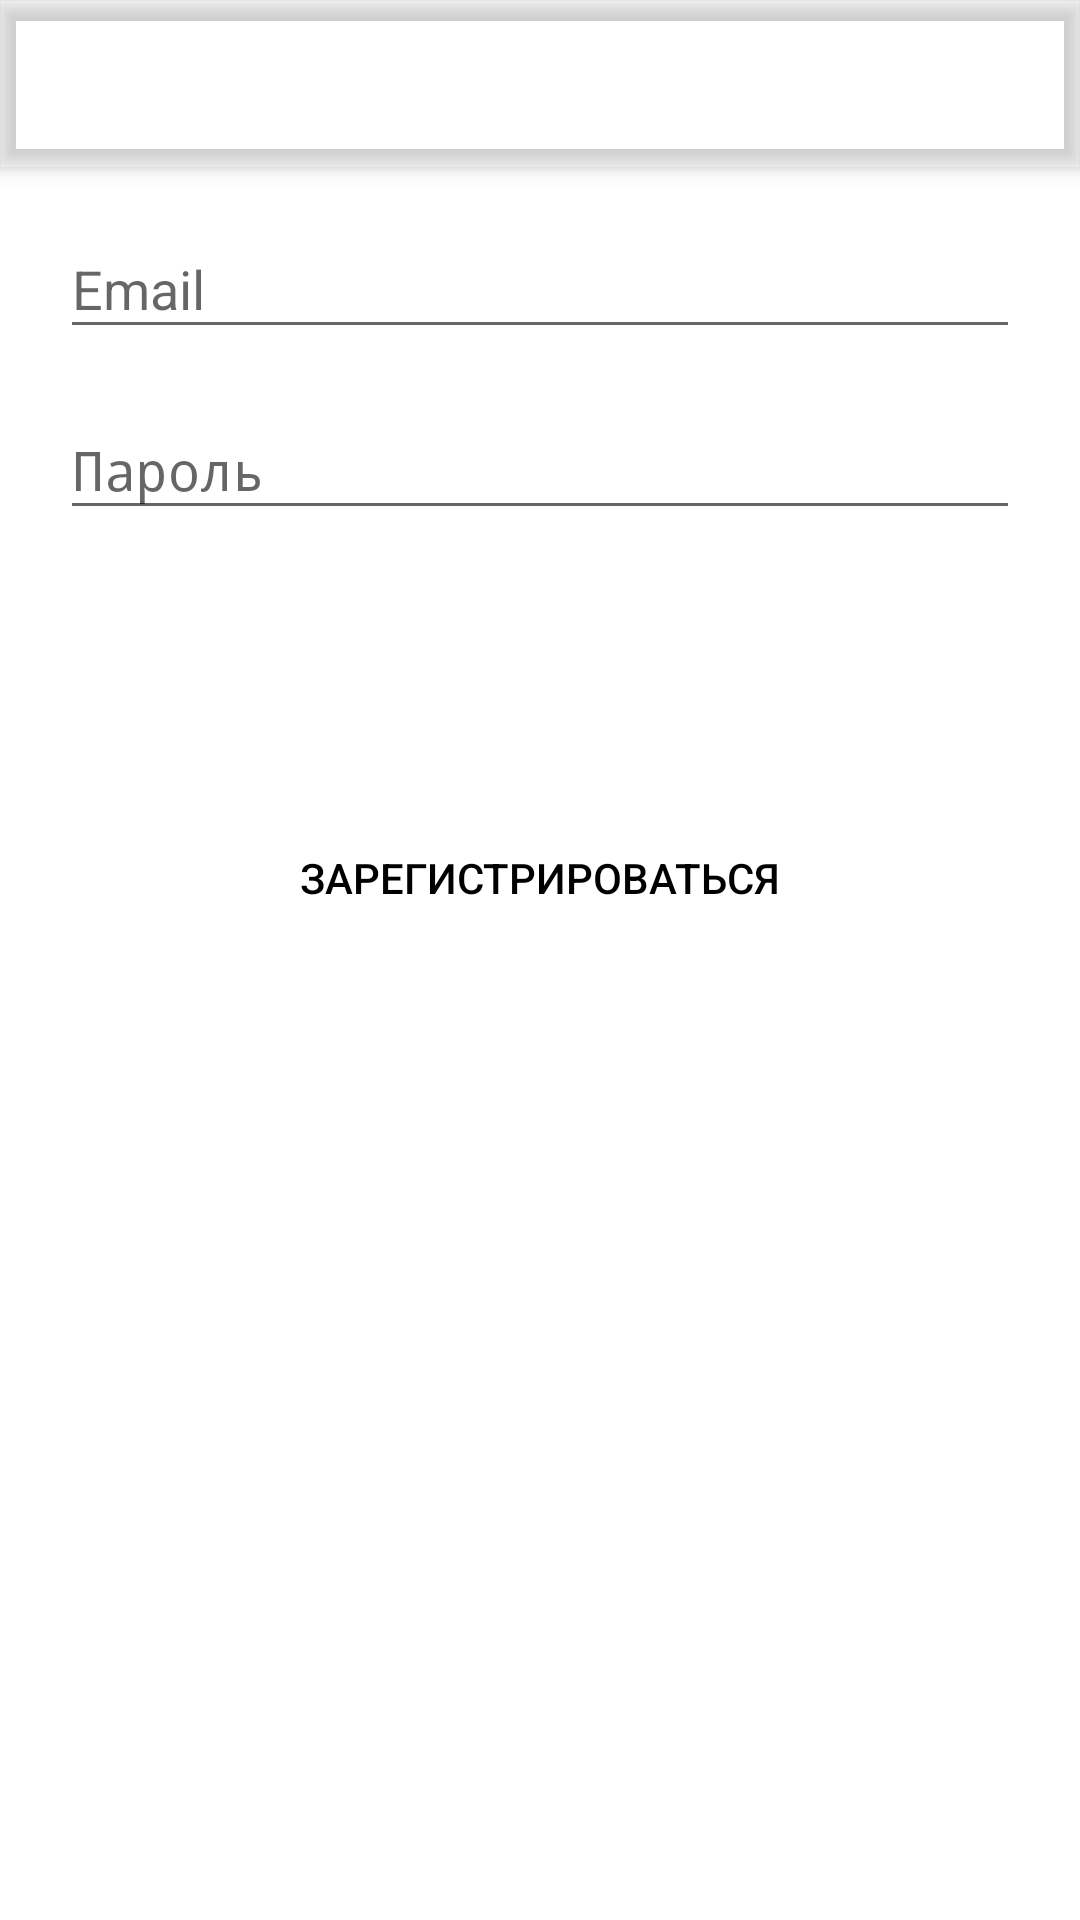

The Android layout XML behind this screen, and the referenced resources:
<!-- AndroidManifest.xml: activity theme AppTheme.NoActionBar -->
<!-- res/layout/activity_login.xml -->
<?xml version="1.0" encoding="utf-8"?>
<android.support.design.widget.CoordinatorLayout xmlns:android="http://schemas.android.com/apk/res/android"
    xmlns:app="http://schemas.android.com/apk/res-auto"
    xmlns:tools="http://schemas.android.com/tools"
    android:layout_width="match_parent"
    android:layout_height="match_parent"
    tools:context=".LoginActivity">

    <android.support.design.widget.AppBarLayout
        android:layout_width="match_parent"
        android:layout_height="wrap_content"
        android:theme="@style/AppTheme.AppBarOverlay">

        <android.support.v7.widget.Toolbar
            android:id="@+id/toolbar"
            android:layout_width="match_parent"
            android:layout_height="?attr/actionBarSize"
            android:background="?attr/colorPrimary"
            android:textAlignment="center"
            app:popupTheme="@style/AppTheme.PopupOverlay"
            app:title="Вход в аккаунт" />

    </android.support.design.widget.AppBarLayout>

    <include layout="@layout/content_login" />

</android.support.design.widget.CoordinatorLayout>
<!-- res/layout/content_login.xml (included above) -->
<?xml version="1.0" encoding="utf-8"?>
<android.support.constraint.ConstraintLayout xmlns:android="http://schemas.android.com/apk/res/android"
    xmlns:app="http://schemas.android.com/apk/res-auto"
    xmlns:tools="http://schemas.android.com/tools"
    android:layout_width="match_parent"
    android:layout_height="match_parent"
    android:gravity="center"
    android:orientation="vertical"
    android:paddingLeft="20dp"
    android:paddingRight="20dp"
    app:layout_behavior="@string/appbar_scrolling_view_behavior"
    tools:context=".LoginActivity"
    tools:showIn="@layout/activity_login">

    <android.support.design.widget.TextInputLayout
        android:id="@+id/login_input_layout_email"
        android:layout_width="match_parent"
        android:layout_height="wrap_content"
        android:layout_marginTop="8dp"
        app:layout_constraintTop_toTopOf="parent"
        tools:ignore="MissingConstraints"
        tools:layout_editor_absoluteX="20dp">

        <EditText
            android:id="@+id/login_input_email"
            android:layout_width="match_parent"
            android:layout_height="wrap_content"
            android:hint="Email"
            android:inputType="textEmailAddress"
            android:textColor="#000000" />
    </android.support.design.widget.TextInputLayout>

    <android.support.design.widget.TextInputLayout
        android:id="@+id/login_input_layout_password"
        android:layout_width="match_parent"
        android:layout_height="wrap_content"
        android:layout_marginTop="8dp"
        app:layout_constraintTop_toBottomOf="@+id/login_input_layout_email"
        tools:layout_editor_absoluteX="16dp">

        <EditText
            android:id="@+id/login_input_password"
            android:layout_width="match_parent"
            android:layout_height="wrap_content"
            android:hint="@string/hint_password"
            android:inputType="textPassword"
            android:textColor="#000000"
            app:layout_constraintTop_toBottomOf="@id/login_input_email" />
    </android.support.design.widget.TextInputLayout>

    <Button android:id="@+id/btn_login"
        android:layout_width="fill_parent"
        android:layout_height="wrap_content"
        android:text="Войти"
        android:background="@color/colorPink"
        android:layout_marginTop="20dp"
        android:textColor="@android:color/white"
        app:layout_constraintStart_toStartOf="parent"
        app:layout_constraintTop_toBottomOf="@id/login_input_layout_password"/>

    <Button
        android:id="@+id/btn_link_signup"
        android:layout_width="fill_parent"
        android:layout_height="wrap_content"
        android:layout_marginTop="24dp"
        android:background="@null"
        android:text="Зарегистрироваться"
        android:textColor="@android:color/black"
        app:layout_constraintStart_toStartOf="parent"
        app:layout_constraintTop_toBottomOf="@id/btn_login" />

</android.support.constraint.ConstraintLayout>
<!-- resources referenced by this layout -->
<resources>
  <string name="hint_password">Пароль</string>
  <style name="AppTheme.AppBarOverlay" parent="ThemeOverlay.AppCompat.Dark.ActionBar" />
  <style name="AppTheme.PopupOverlay" parent="ThemeOverlay.AppCompat.Light" />
  <style name="AppTheme.NoActionBar">
          <item name="windowActionBar">false</item>
          <item name="windowNoTitle">true</item>
      </style>
</resources>
